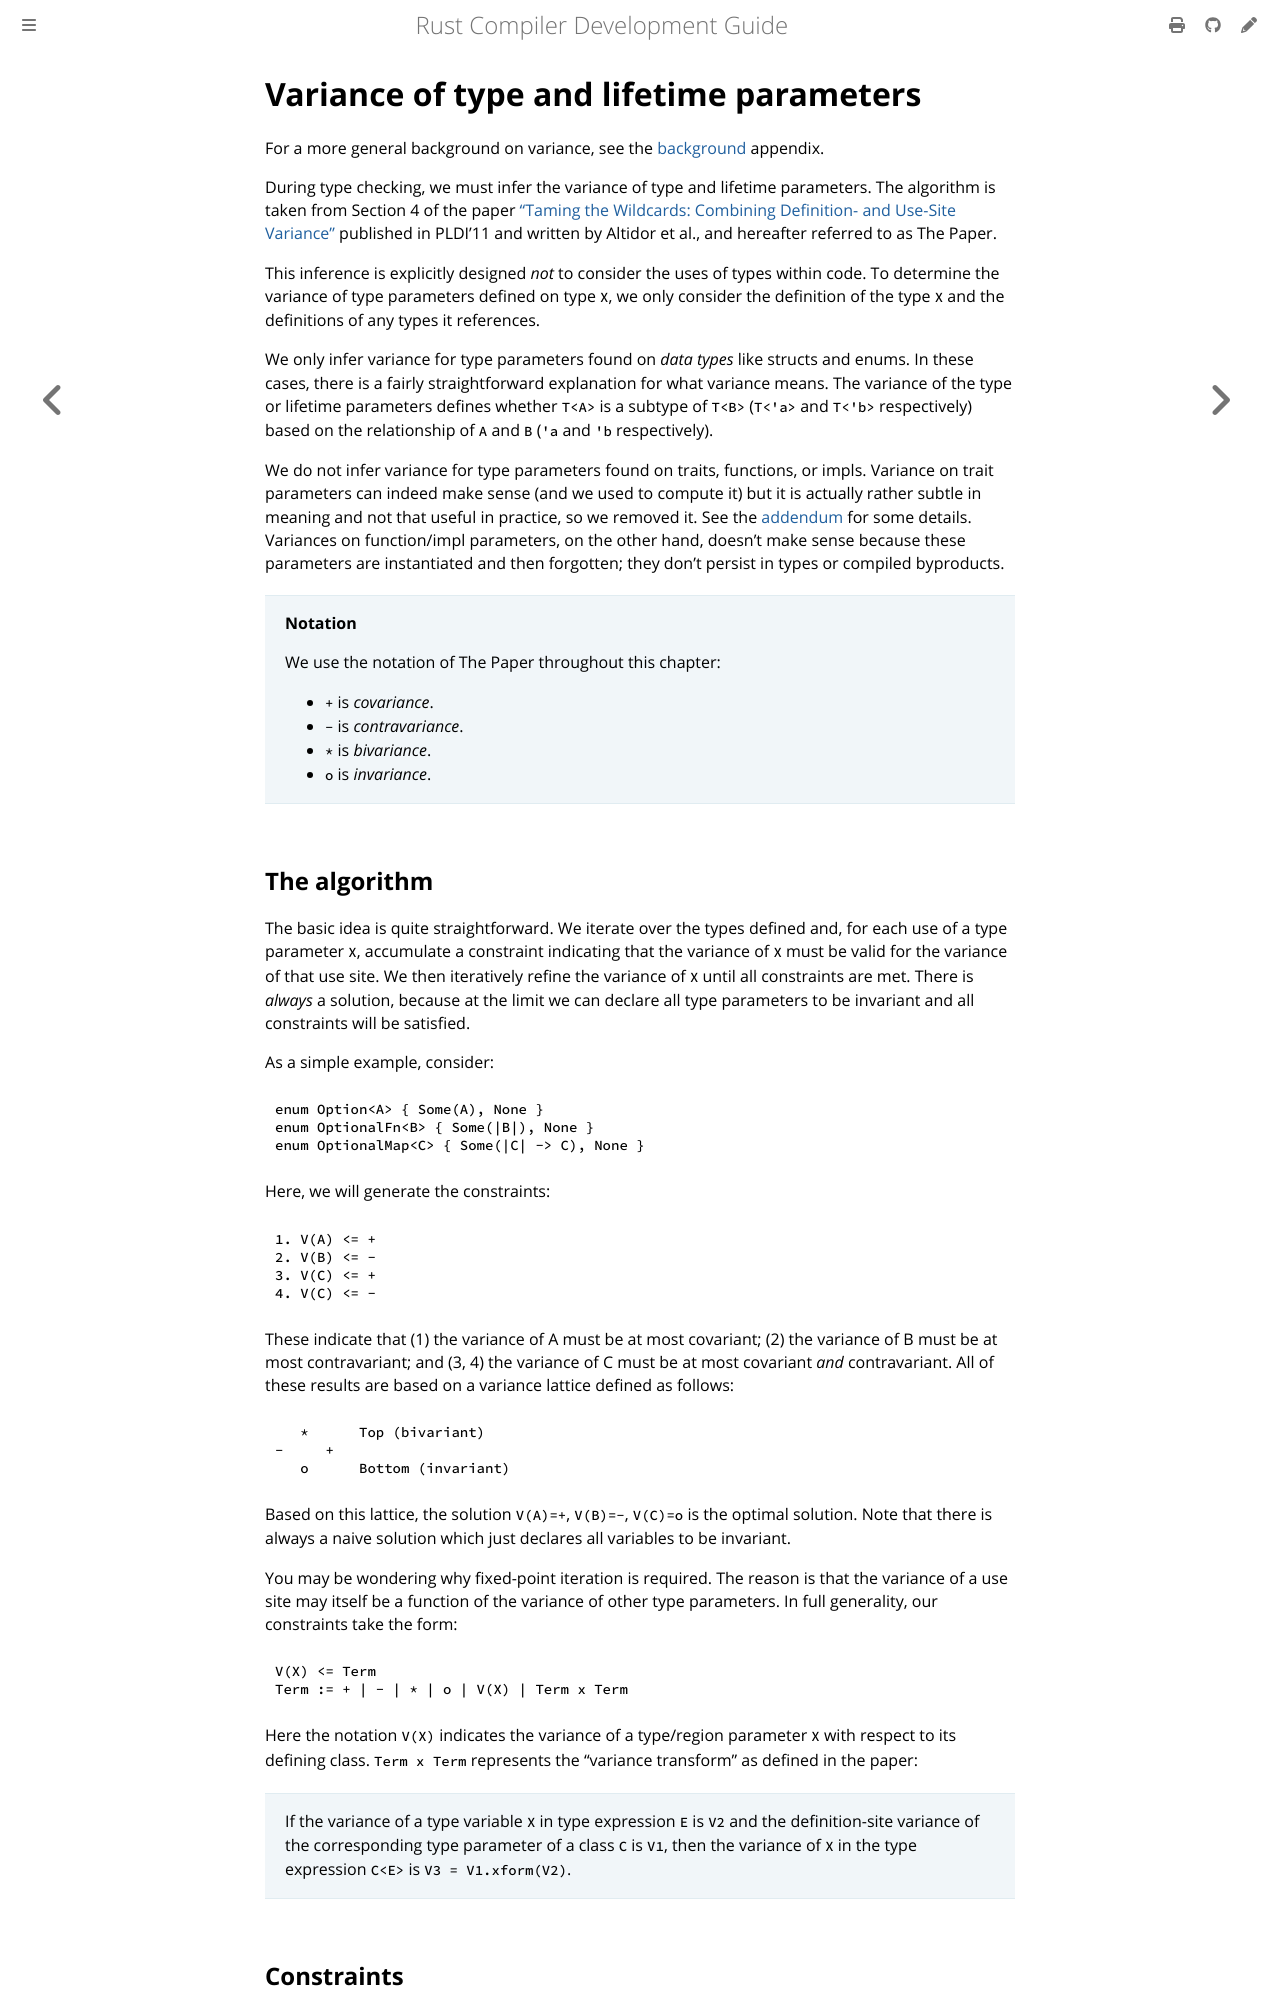

repository: rust-lang/rustc-dev-guide · page: variance.html · generator: mdbook

# Variance of type and lifetime parameters

For a more general background on variance, see the [background] appendix.

[background]: ./appendix/background.md

During type checking, we must infer the variance of type and lifetime parameters.
The algorithm is taken from Section 4 of the paper ["Taming the
Wildcards: Combining Definition- and Use-Site Variance"][pldi11] published in
PLDI'11 and written by Altidor et al., and hereafter referred to as The Paper.

[pldi11]: https://people.cs.umass.edu/~yannis/variance-extended2011.pdf

This inference is explicitly designed *not* to consider the uses of types within code.
To determine the variance of type parameters defined on type `X`,
we only consider the definition of the type `X` and the definitions of any types it references.

We only infer variance for type parameters found on *data types* like structs and enums.
In these cases, there is a fairly straightforward explanation for what variance means.
The variance of the type or lifetime parameters defines whether `T<A>` is a subtype of `T<B>`
(`T<'a>` and `T<'b>` respectively)
based on the relationship of `A` and `B` (`'a` and `'b` respectively).

We do not infer variance for type parameters found on traits, functions, or impls.
Variance on trait parameters can indeed make sense
(and we used to compute it) but it is actually rather subtle in
meaning and not that useful in practice, so we removed it.
See the [addendum] for some details.
Variances on function/impl parameters, on the other hand,
doesn't make sense because these parameters are instantiated and then forgotten;
they don't persist in types or compiled byproducts.

[addendum]: #addendum

> **Notation**
>
> We use the notation of The Paper throughout this chapter:
>
> - `+` is _covariance_.
> - `-` is _contravariance_.
> - `*` is _bivariance_.
> - `o` is _invariance_.

## The algorithm

The basic idea is quite straightforward.
We iterate over the types defined and, for each use of a type parameter `X`, accumulate a
constraint indicating that the variance of `X` must be valid for the variance of that use site.
We then iteratively refine the variance of `X` until all constraints are met.
There is *always* a solution, because at
the limit we can declare all type parameters to be invariant and all constraints will be satisfied.

As a simple example, consider:

```rust,ignore
enum Option<A> { Some(A), None }
enum OptionalFn<B> { Some(|B|), None }
enum OptionalMap<C> { Some(|C| -> C), None }
```

Here, we will generate the constraints:

```text
1. V(A) <= +
2. V(B) <= -
3. V(C) <= +
4. V(C) <= -
```

These indicate that (1) the variance of A must be at most covariant;
(2) the variance of B must be at most contravariant; and (3, 4) the
variance of C must be at most covariant *and* contravariant.
All of these results are based on a variance lattice defined as follows:

```text
   *      Top (bivariant)
-     +
   o      Bottom (invariant)
```

Based on this lattice, the solution `V(A)=+`, `V(B)=-`, `V(C)=o` is the optimal solution.
Note that there is always a naive solution which just declares all variables to be invariant.

You may be wondering why fixed-point iteration is required.
The reason is that the variance of a use site may itself be a function of the
variance of other type parameters.
In full generality, our constraints take the form:

```text
V(X) <= Term
Term := + | - | * | o | V(X) | Term x Term
```

Here the notation `V(X)` indicates the variance of a type/region
parameter `X` with respect to its defining class.
`Term x Term` represents the "variance transform" as defined in the paper:

>  If the variance of a type variable `X` in type expression `E` is `V2`
  and the definition-site variance of the corresponding type parameter
  of a class `C` is `V1`, then the variance of `X` in the type expression
  `C<E>` is `V3 = V1.xform(V2)`.
